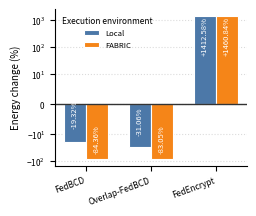

Source code (Python): (Note: this script raises an exception after producing the figure.)
import numpy as np
import matplotlib.pyplot as plt
from pathlib import Path

# Relative energy change (%) compared with the synchronous VFL baseline.
methods = ["FedBCD", "Overlap-FedBCD", "FedEncrypt"]
environments = ["Local", "FABRIC"]

changes = {
    "Local":  [-19.32, -31.06, 1412.58],
    "FABRIC": [-84.36, -83.05, 1460.84],
}

x = np.arange(len(methods))
width = 0.34
colors = ["#4C78A8", "#F58518"]

# Single-column subfigure size for readable side-by-side placement.
fig, ax = plt.subplots(figsize=(2.45, 2.05), constrained_layout=True)

for i, environment in enumerate(environments):
    offset = (i - 0.5) * width

    bars = ax.bar(
        x + offset,
        changes[environment],
        width,
        label=environment,
        color=colors[i],
        edgecolor="white",
        linewidth=0.8,
    )

    for bar, value in zip(bars, changes[environment]):
        ax.text(
            bar.get_x() + bar.get_width() / 2,
            value * 0.18,
            f"{value:+.2f}%",
            ha="center",
            va="center",
            rotation=90,
            fontsize=5.5,
            color="white",
            clip_on=True,
        )

ax.axhline(0, color="#333333", linewidth=1)

ax.set_xticks(x)
ax.set_xticklabels(methods, rotation=20, ha="right", fontsize=6)
ax.set_ylabel("Energy change (%)", fontsize=7)
ax.tick_params(axis="y", labelsize=6)

ax.legend(
    title="Execution environment",
    frameon=False,
    fontsize=5.5,
    title_fontsize=6,
    ncols=1,
    loc="upper left",
)

# Standard log scales cannot display negative values.
# symlog is logarithmic away from zero and linear around zero.
ax.set_yscale("symlog", linthresh=10, linscale=1)
ax.set_ylim(-150, 2500)

ax.spines[["top", "right"]].set_visible(False)
ax.grid(axis="y", which="both", linestyle=":", alpha=0.45)
ax.set_axisbelow(True)

output_path = Path(__file__).with_name("relative_energy_change_2col.png")
fig.savefig(output_path, dpi=600, bbox_inches="tight")

plt.show()
